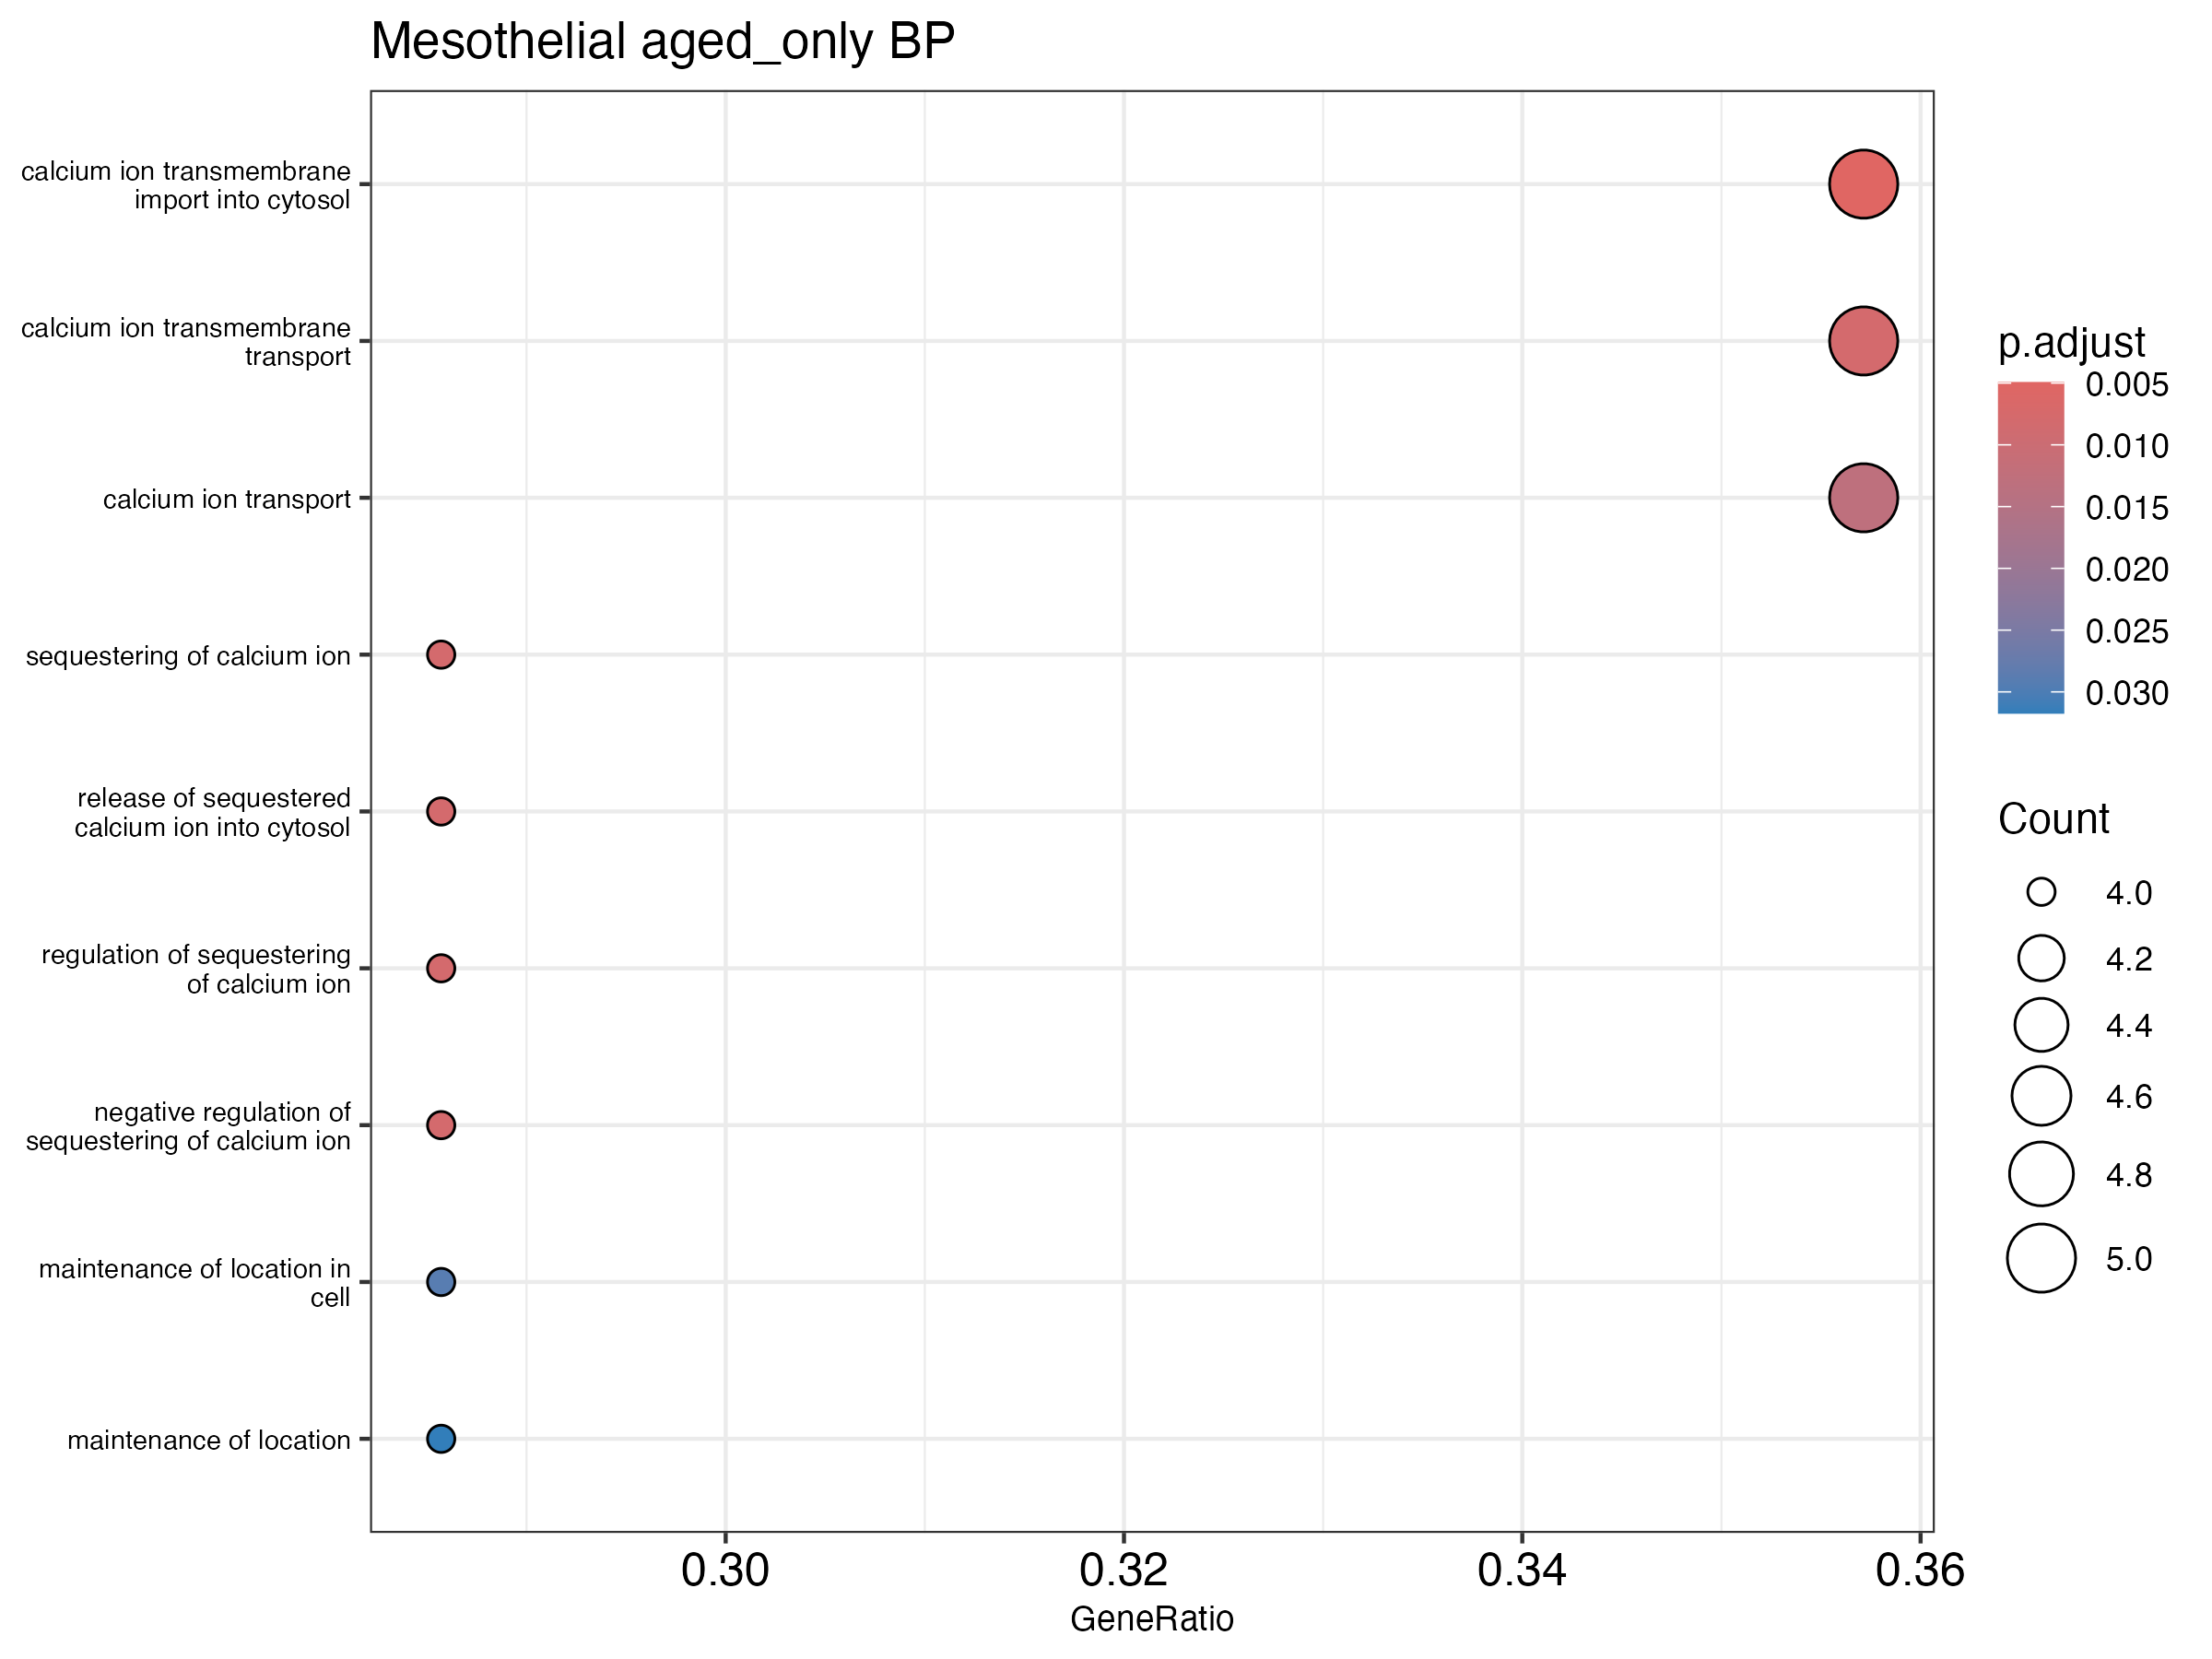

Source data for this figure (header and first rows):
ID, Description, GeneRatio, BgRatio, RichFactor, FoldEnrichment, zScore, pvalue, p.adjust, qvalue, geneID, Count
GO:0097553, calcium ion transmembrane import into cy…, 5/14, 32/1491, 0.1562, 16.64, 8.705, 5.761216375804788e-6, 0.004955, 0.004554, Adra1a/Gpr39/Itpr2/Plcb1/Ryr2, 5
GO:0051208, sequestering of calcium ion, 4/14, 24/1491, 0.1667, 17.75, 8.051, 4.654243210577361e-5, 0.007921, 0.007281, Gpr39/Itpr2/Plcb1/Ryr2, 4
GO:0051209, release of sequestered calcium ion into …, 4/14, 24/1491, 0.1667, 17.75, 8.051, 4.654243210577361e-5, 0.007921, 0.007281, Gpr39/Itpr2/Plcb1/Ryr2, 4
GO:0051282, regulation of sequestering of calcium io…, 4/14, 24/1491, 0.1667, 17.75, 8.051, 4.654243210577361e-5, 0.007921, 0.007281, Gpr39/Itpr2/Plcb1/Ryr2, 4
GO:0051283, negative regulation of sequestering of c…, 4/14, 24/1491, 0.1667, 17.75, 8.051, 4.654243210577361e-5, 0.007921, 0.007281, Gpr39/Itpr2/Plcb1/Ryr2, 4
GO:0070588, calcium ion transmembrane transport, 5/14, 50/1491, 0.1, 10.65, 6.755, 5.526165999408574e-5, 0.007921, 0.007281, Adra1a/Gpr39/Itpr2/Plcb1/Ryr2, 5
GO:0006816, calcium ion transport, 5/14, 57/1491, 0.08772, 9.342, 6.25, 1.0533019962077275e-4, 0.01294, 0.0119, Adra1a/Gpr39/Itpr2/Plcb1/Ryr2, 5
GO:0051651, maintenance of location in cell, 4/14, 37/1491, 0.1081, 11.51, 6.303, 2.6952562863394e-4, 0.02897, 0.02663, Gpr39/Itpr2/Plcb1/Ryr2, 4
GO:0051235, maintenance of location, 4/14, 39/1491, 0.1026, 10.92, 6.112, 3.3201965627307085e-4, 0.03173, 0.02916, Gpr39/Itpr2/Plcb1/Ryr2, 4
